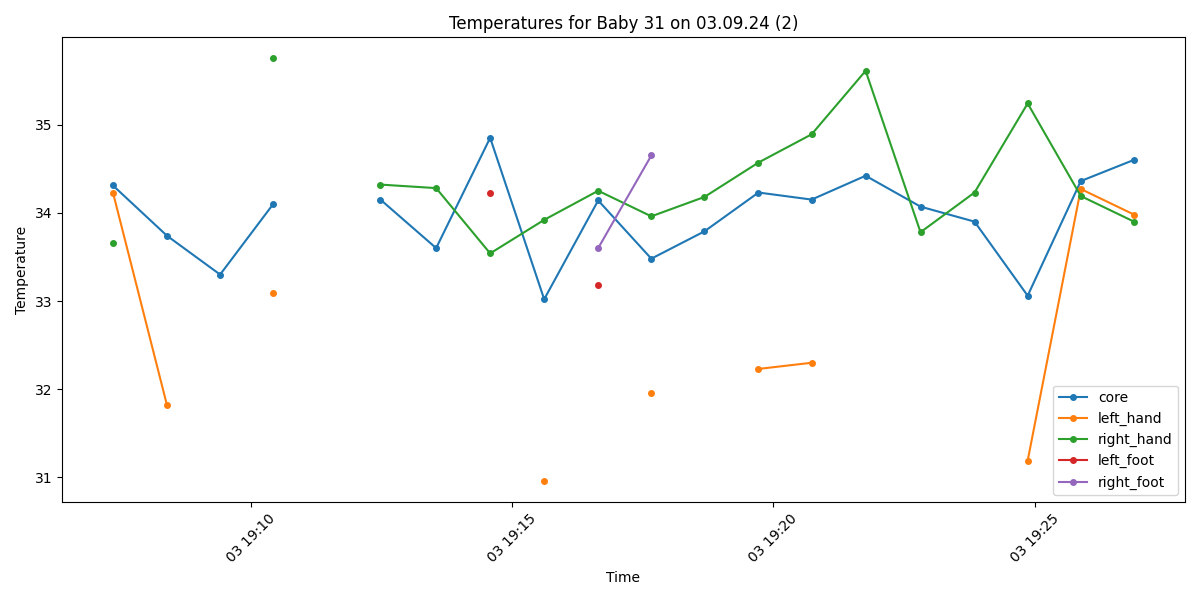

Values plotted in this chart, from the file beside it:
Process, Image Path, core, left_hand, right_hand, left_foot, right_foot, limbs_avg, core_minus_limbs, diagnosis
True, /data/uabcvmsc/shared/newborn/31/03.09.2…, 34.31, 34.23, 33.66, , , 33.94, 0.37, Hypothermia
True, /data/uabcvmsc/shared/newborn/31/03.09.2…, 33.74, 31.82, , , , 31.82, 1.92, Hypothermia
True, /data/uabcvmsc/shared/newborn/31/03.09.2…, 33.3, , , , , , , Hypothermia
True, /data/uabcvmsc/shared/newborn/31/03.09.2…, 34.1, 33.09, 35.75, , , 34.42, -0.32, Hypothermia
False, /data/uabcvmsc/shared/newborn/31/03.09.2…, , , , , , , , 
True, /data/uabcvmsc/shared/newborn/31/03.09.2…, 34.15, , 34.32, , , 34.32, -0.17, Hypothermia
True, /data/uabcvmsc/shared/newborn/31/03.09.2…, 33.6, , 34.28, , , 34.28, -0.68, Hypothermia
True, /data/uabcvmsc/shared/newborn/31/03.09.2…, 34.85, , 33.54, 34.23, , 33.88, 0.97, Hypothermia
True, /data/uabcvmsc/shared/newborn/31/03.09.2…, 33.02, 30.96, 33.92, , , 32.44, 0.58, Hypothermia
True, /data/uabcvmsc/shared/newborn/31/03.09.2…, 34.14, , 34.25, 33.18, 33.6, 33.68, 0.46, Hypothermia
True, /data/uabcvmsc/shared/newborn/31/03.09.2…, 33.48, 31.96, 33.96, , 34.65, 33.52, -0.04, Hypothermia
True, /data/uabcvmsc/shared/newborn/31/03.09.2…, 33.79, , 34.18, , , 34.18, -0.39, Hypothermia
True, /data/uabcvmsc/shared/newborn/31/03.09.2…, 34.23, 32.23, 34.57, , , 33.4, 0.83, Hypothermia
True, /data/uabcvmsc/shared/newborn/31/03.09.2…, 34.15, 32.3, 34.89, , , 33.6, 0.55, Hypothermia
True, /data/uabcvmsc/shared/newborn/31/03.09.2…, 34.42, , 35.61, , , 35.61, -1.19, Hypothermia
True, /data/uabcvmsc/shared/newborn/31/03.09.2…, 34.07, , 33.78, , , 33.78, 0.29, Hypothermia
True, /data/uabcvmsc/shared/newborn/31/03.09.2…, 33.9, , 34.23, , , 34.23, -0.33, Hypothermia
True, /data/uabcvmsc/shared/newborn/31/03.09.2…, 33.06, 31.19, 35.24, , , 33.22, -0.16, Hypothermia
True, /data/uabcvmsc/shared/newborn/31/03.09.2…, 34.36, 34.27, 34.19, , , 34.23, 0.13, Hypothermia
True, /data/uabcvmsc/shared/newborn/31/03.09.2…, 34.6, 33.98, 33.9, , , 33.94, 0.66, Hypothermia
